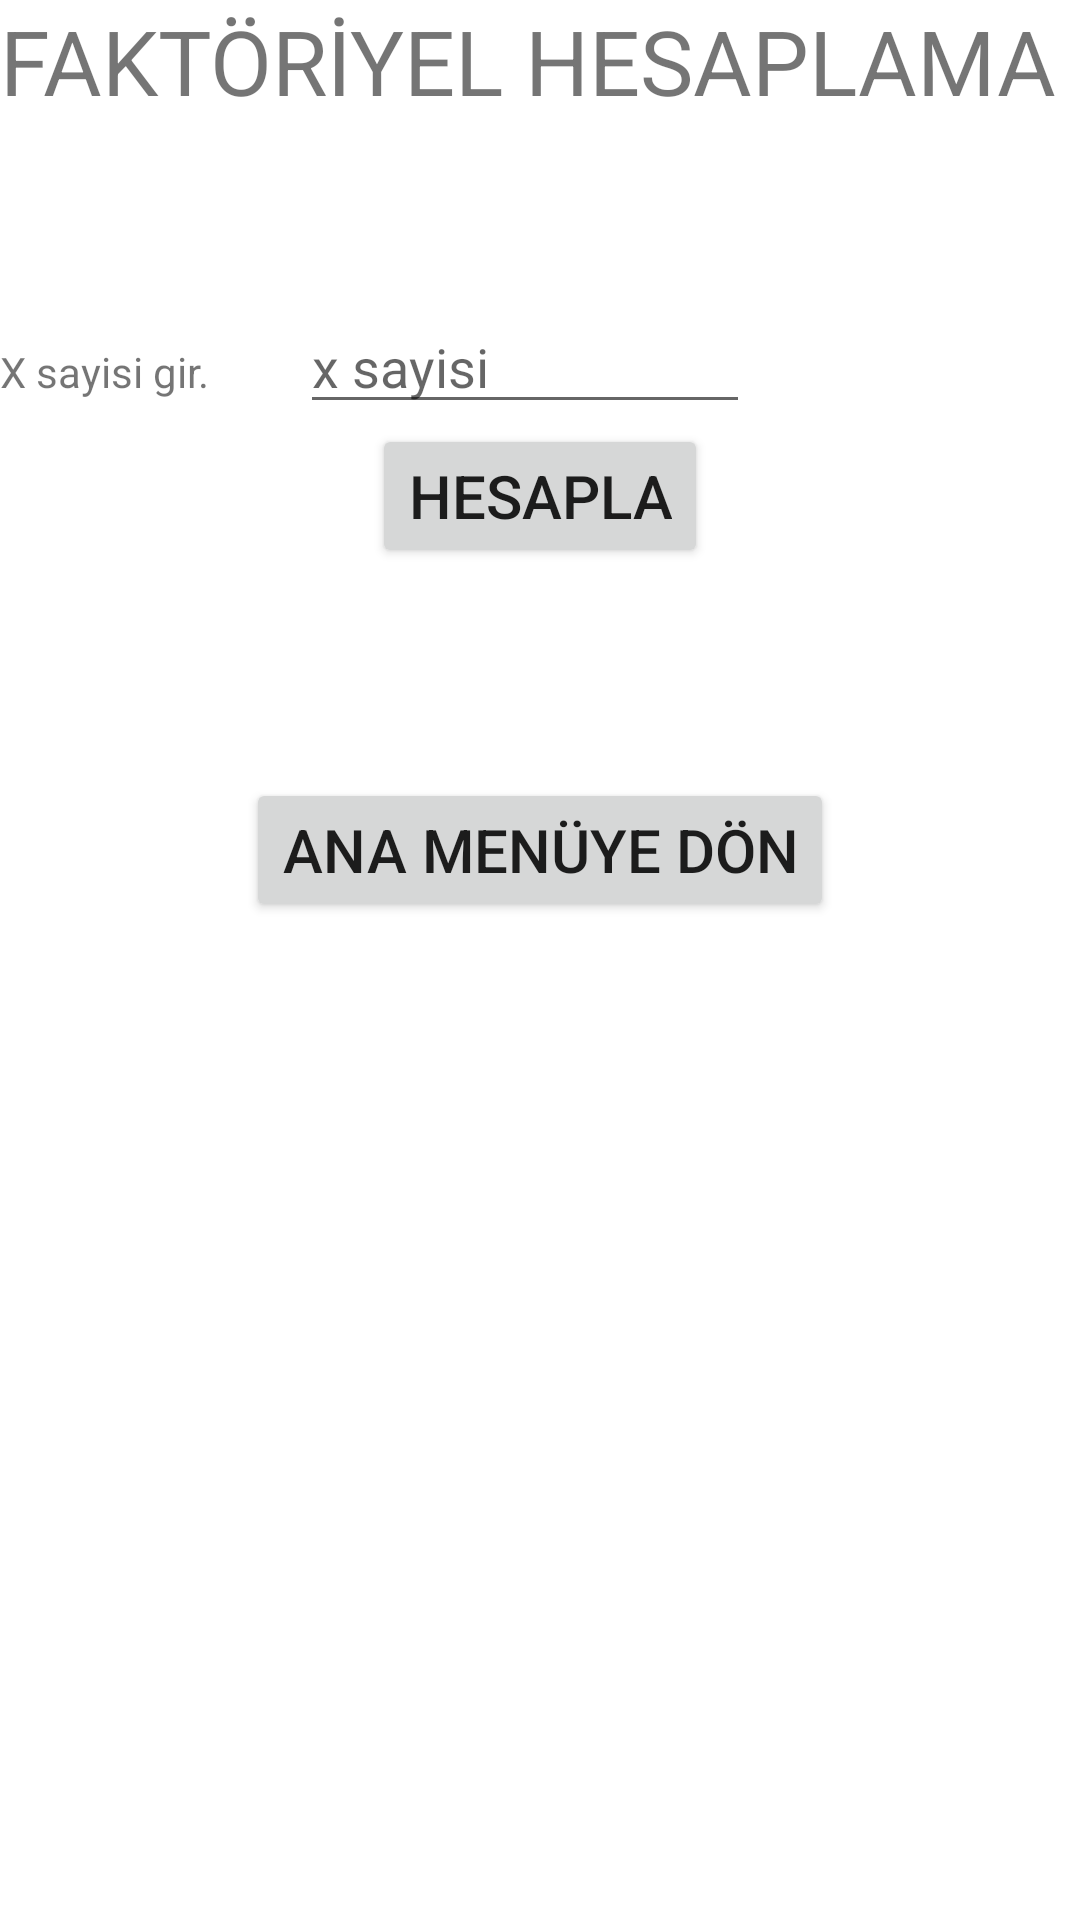

Here is an Android app screen rendered from its layout file. Give the layout XML and the strings, colors and styles it references.
<!-- AndroidManifest.xml: application theme Theme.HesaplayicimANDROIDUygulamasi -->
<!-- res/layout/activity_faktoriyel.xml -->
<?xml version="1.0" encoding="utf-8"?>
<LinearLayout xmlns:android="http://schemas.android.com/apk/res/android"
    xmlns:app="http://schemas.android.com/apk/res-auto"
    xmlns:tools="http://schemas.android.com/tools"
    android:layout_width="match_parent"
    android:layout_height="match_parent"
    tools:context=".faktoriyel"
    android:orientation="vertical">
    <TextView
        android:layout_width="wrap_content"
        android:layout_height="100dp"
        android:text="FAKTÖRİYEL HESAPLAMA"
        android:id="@+id/text1"
        android:textSize="30dp"
        />
    <LinearLayout
        android:layout_width="wrap_content"
        android:layout_height="wrap_content"
        android:orientation="horizontal"
        >
        <TextView
            android:layout_width="100dp"
            android:layout_height="wrap_content"
            android:text="X sayisi gir."
            />
        <EditText
         android:layout_width="150dp"
         android:layout_height="wrap_content"
        android:id="@+id/x_sayi"
            android:hint="x sayisi"
        />
</LinearLayout>
    <Button
        android:layout_width="wrap_content"
        android:layout_height="wrap_content"
        android:id="@+id/hesapla"
        android:layout_gravity="center"
        android:text="HESAPLA"
        android:onClick="hesapla"
        android:textSize="20dp"
        />
    <TextView
        android:layout_width="100dp"
        android:layout_height="70dp"
        android:id="@+id/sonuctxt"
        android:layout_gravity="center"
        />
    <Button
        android:layout_width="wrap_content"
        android:layout_height="wrap_content"
        android:id="@+id/donus2"
        android:text="Ana Menüye Dön"
        android:layout_gravity="center"
        android:textSize="20dp"
        />

</LinearLayout>
<!-- resources referenced by this layout -->
<resources>
  <style name="Theme.HesaplayicimANDROIDUygulamasi" parent="Theme.MaterialComponents.DayNight.DarkActionBar">
          
          <item name="colorPrimary">@color/purple_500</item>
          <item name="colorPrimaryVariant">@color/purple_700</item>
          <item name="colorOnPrimary">@color/white</item>
          
          <item name="colorSecondary">@color/teal_200</item>
          <item name="colorSecondaryVariant">@color/teal_700</item>
          <item name="colorOnSecondary">@color/black</item>
          
          <item name="android:statusBarColor" tools:targetApi="l">?attr/colorPrimaryVariant</item>
          
      </style>
  <!-- not gathered from this repository: default colours our renderer supplied (Android Studio template values) -->
  <color name="purple_500">#FF6200EE</color>
  <color name="purple_700">#FF3700B3</color>
  <color name="teal_200">#FF03DAC5</color>
  <color name="teal_700">#FF018786</color>
  <color name="black">#FF000000</color>
  <color name="white">#FFFFFFFF</color>
</resources>
